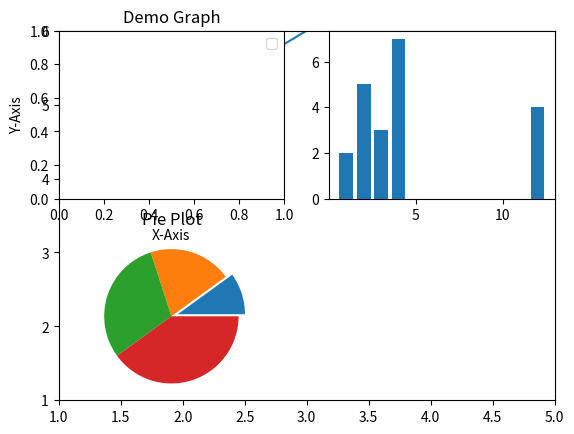

Write the Python code that produced this figure.
import matplotlib.pyplot as plt
plt.plot([1,2,3],[4,5,6])
plt.xlim(1,5)
plt.ylim(1,6)
plt.subplot(2,2,1)

plt.xlabel("X-Axis")
plt.ylabel("Y-Axis")

plt.title("Demo Graph")
plt.legend("Values")

x = [3,1,3,12,2,4,4]
y = [3,2,1,4,5,6,7]
plt.subplot(2,2,2)

plt.bar(x,y)

import matplotlib.pyplot as plt
x=[1,2,3,4]
e=[0.1,0,0,0]
plt.subplot(2,2,3)
plt.pie(x,explode=e)
plt.title("Pie Plot")
plt.show()
